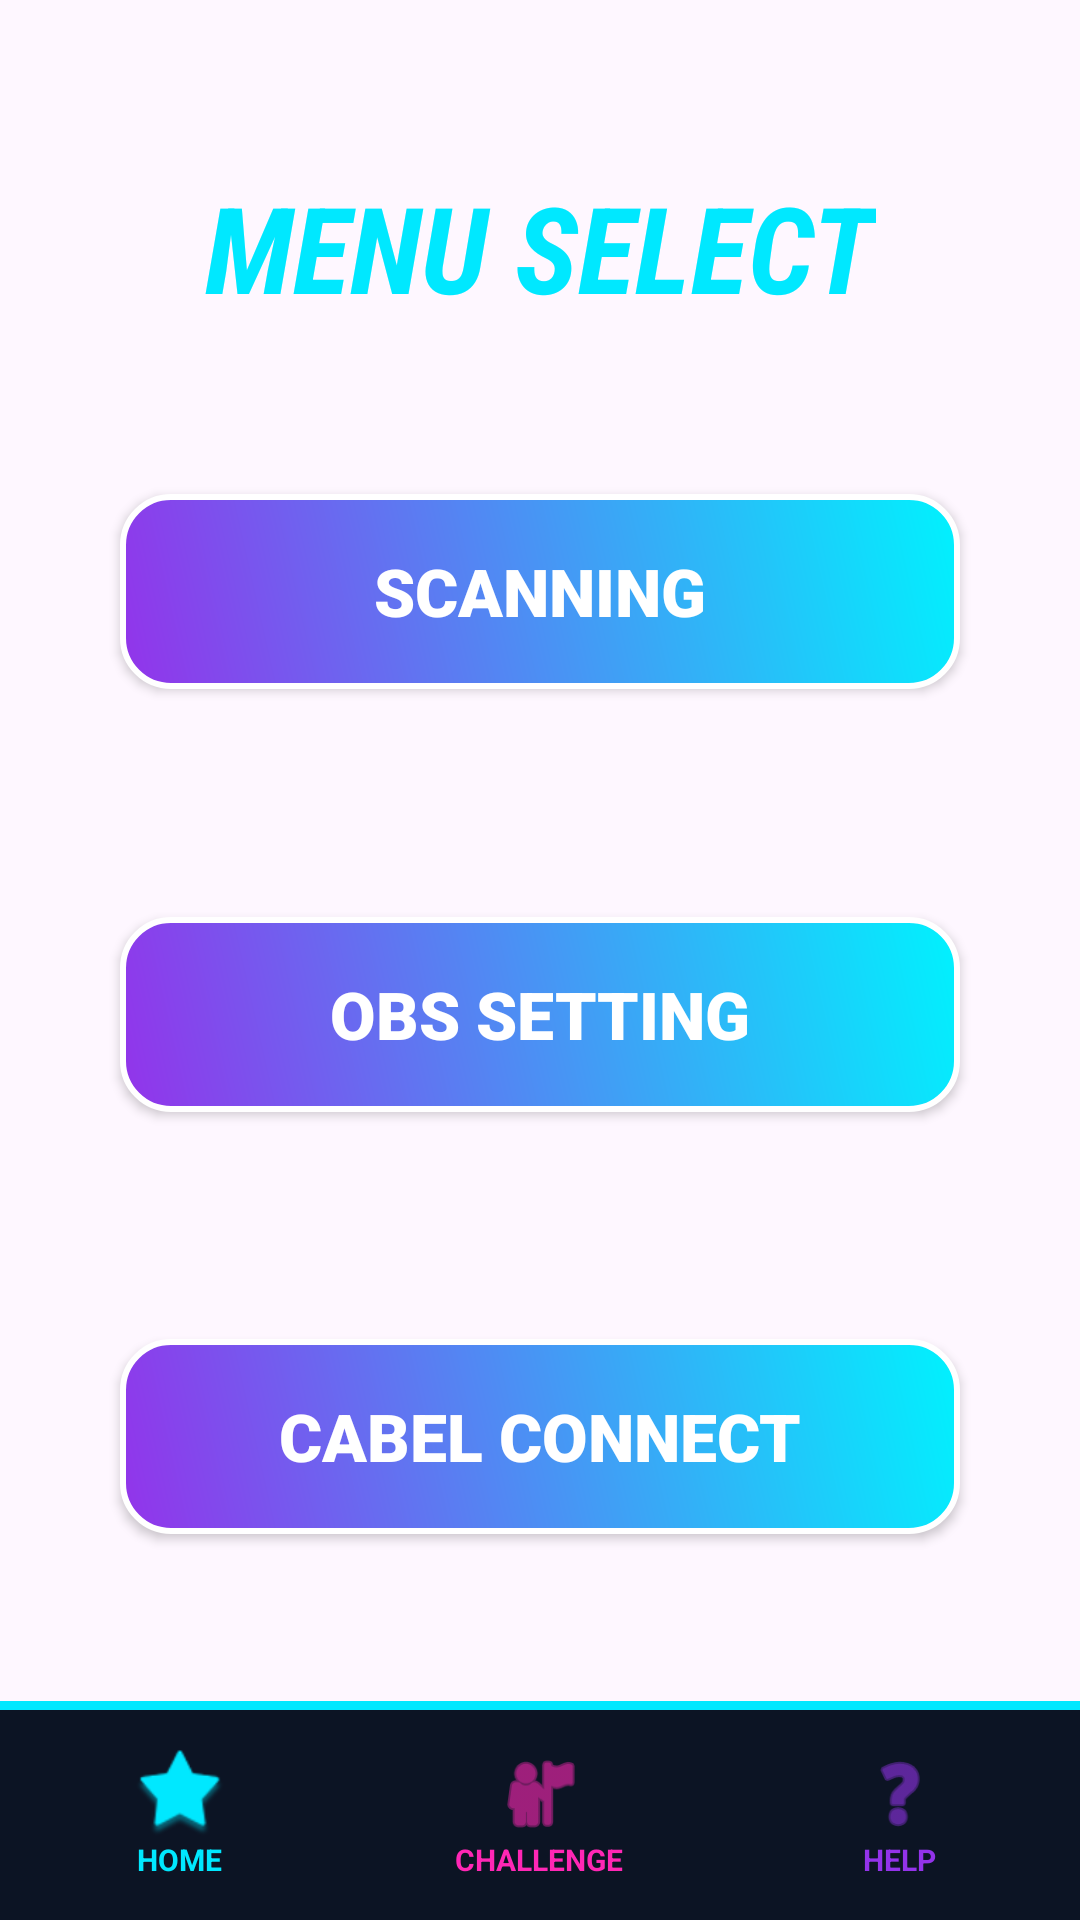

Write the Android layout XML for this screen, with the resource values it uses.
<!-- AndroidManifest.xml: application theme Theme.StudioCraft -->
<!-- res/layout/activity_menu.xml -->
<?xml version="1.0" encoding="utf-8"?>
<androidx.constraintlayout.widget.ConstraintLayout xmlns:android="http://schemas.android.com/apk/res/android"
    xmlns:app="http://schemas.android.com/apk/res-auto"
    xmlns:tools="http://schemas.android.com/tools"
    android:id="@+id/main"
    android:layout_width="match_parent"
    android:layout_height="match_parent"
    android:background="@drawable/purple_bg"
    tools:context=".MenuActivity">

    <TextView
        android:id="@+id/tv_title"
        android:layout_width="wrap_content"
        android:layout_height="wrap_content"
        android:fontFamily="sans-serif-condensed"
        android:text="MENU SELECT"
        android:textColor="#00e8ff"
        android:textSize="40sp"
        android:textStyle="bold|italic"
        app:layout_constraintBottom_toTopOf="@id/btn_scanning"
        app:layout_constraintEnd_toEndOf="parent"
        app:layout_constraintStart_toStartOf="parent"
        app:layout_constraintTop_toTopOf="parent"
        app:layout_constraintVertical_bias="0.5"/>

    <androidx.appcompat.widget.AppCompatButton
        android:id="@+id/btn_scanning"
        android:layout_width="280dp"
        android:layout_height="65dp"
        android:text="SCANNING"
        android:textSize="22sp"
        android:textColor="#FFFFFF"
        android:textStyle="bold"
        android:fontFamily="sans-serif-black"
        android:background="@drawable/cyberpunk_button_bg"
        android:backgroundTint="@null"
        android:clickable="true"
        android:focusable="true"
        app:layout_constraintBottom_toTopOf="@id/btn_obs"
        app:layout_constraintEnd_toEndOf="parent"
        app:layout_constraintStart_toStartOf="parent"
        app:layout_constraintTop_toBottomOf="@id/tv_title"
        app:layout_constraintVertical_chainStyle="packed" />

    <androidx.appcompat.widget.AppCompatButton
        android:id="@+id/btn_obs"
        android:layout_width="280dp"
        android:layout_height="65dp"
        android:layout_marginTop="20dp"
        android:text="OBS SETTING"
        android:textSize="22sp"
        android:textColor="#FFFFFF"
        android:textStyle="bold"
        android:fontFamily="sans-serif-black"
        android:background="@drawable/cyberpunk_button_bg"
        android:backgroundTint="@null"
        android:clickable="true"
        android:focusable="true"
        app:layout_constraintBottom_toTopOf="@id/btn_cabel"
        app:layout_constraintEnd_toEndOf="parent"
        app:layout_constraintStart_toStartOf="parent"
        app:layout_constraintTop_toBottomOf="@id/btn_scanning" />

    <androidx.appcompat.widget.AppCompatButton
        android:id="@+id/btn_cabel"
        android:layout_width="280dp"
        android:layout_height="65dp"
        android:layout_marginTop="20dp"
        android:text="CABEL CONNECT"
        android:textSize="22sp"
        android:textColor="#FFFFFF"
        android:textStyle="bold"
        android:fontFamily="sans-serif-black"
        android:background="@drawable/cyberpunk_button_bg"
        android:backgroundTint="@null"
        android:clickable="true"
        android:focusable="true"
        app:layout_constraintBottom_toTopOf="@id/nav_divider"
        app:layout_constraintEnd_toEndOf="parent"
        app:layout_constraintStart_toStartOf="parent"
        app:layout_constraintTop_toBottomOf="@id/btn_obs" />

    <View
        android:id="@+id/nav_divider"
        android:layout_width="match_parent"
        android:layout_height="3dp"
        android:background="#00e8ff"
        app:layout_constraintBottom_toTopOf="@id/bottom_navigation" />

    <LinearLayout
        android:id="@+id/bottom_navigation"
        android:layout_width="match_parent"
        android:layout_height="70dp"
        android:background="#0c1424"
        android:orientation="horizontal"
        android:weightSum="3"
        app:layout_constraintBottom_toBottomOf="parent"
        app:layout_constraintEnd_toEndOf="parent"
        app:layout_constraintStart_toStartOf="parent">

        <LinearLayout
            android:id="@+id/nav_home"
            android:layout_width="0dp"
            android:layout_height="match_parent"
            android:layout_weight="1"
            android:background="?android:attr/selectableItemBackground"
            android:clickable="true"
            android:focusable="true"
            android:gravity="center"
            android:orientation="vertical">

            <ImageView
                android:layout_width="30dp"
                android:layout_height="30dp"
                android:contentDescription="Home"
                android:src="@android:drawable/star_big_on"
                app:tint="#00e8ff" />

            <TextView
                android:layout_width="wrap_content"
                android:layout_height="wrap_content"
                android:text="HOME"
                android:textColor="#00e8ff"
                android:textSize="10sp"
                android:textStyle="bold" />
        </LinearLayout>

        <LinearLayout
            android:id="@+id/nav_task"
            android:layout_width="0dp"
            android:layout_height="match_parent"
            android:layout_weight="1"
            android:background="?android:attr/selectableItemBackground"
            android:clickable="true"
            android:focusable="true"
            android:gravity="center"
            android:orientation="vertical">

            <ImageView
                android:layout_width="30dp"
                android:layout_height="30dp"
                android:contentDescription="Task"
                android:src="@android:drawable/ic_menu_myplaces"
                app:tint="#ff27b5" />

            <TextView
                android:layout_width="wrap_content"
                android:layout_height="wrap_content"
                android:text="CHALLENGE"
                android:textColor="#ff27b5"
                android:textSize="10sp"
                android:textStyle="bold" />
        </LinearLayout>

        <LinearLayout
            android:id="@+id/nav_help"
            android:layout_width="0dp"
            android:layout_height="match_parent"
            android:layout_weight="1"
            android:background="?android:attr/selectableItemBackground"
            android:clickable="true"
            android:focusable="true"
            android:gravity="center"
            android:orientation="vertical">

            <ImageView
                android:layout_width="30dp"
                android:layout_height="30dp"
                android:contentDescription="Help"
                android:src="@android:drawable/ic_menu_help"
                app:tint="#9333EA" />

            <TextView
                android:layout_width="wrap_content"
                android:layout_height="wrap_content"
                android:text="HELP"
                android:textColor="#9333EA"
                android:textSize="10sp"
                android:textStyle="bold" />
        </LinearLayout>

    </LinearLayout>

</androidx.constraintlayout.widget.ConstraintLayout>
<!-- resources referenced by this layout -->
<resources>
  <!-- drawable cyberpunk_button_bg (drawable) -->
  <?xml version="1.0" encoding="utf-8"?>
  <shape xmlns:android="http://schemas.android.com/apk/res/android"
      android:shape="rectangle">
  
      
      <gradient
          android:startColor="#9333EA"
          android:endColor="#00F2FE"
          android:angle="45" />
  
      
      <corners android:radius="16dp" />
  
      
      <stroke
          android:width="2dp"
          android:color="#FFFFFF" />
  </shape>
  <style name="Theme.StudioCraft" parent="Base.Theme.StudioCraft" />
  <style name="Base.Theme.StudioCraft" parent="Theme.Material3.DayNight.NoActionBar">
          
          
      </style>
</resources>
